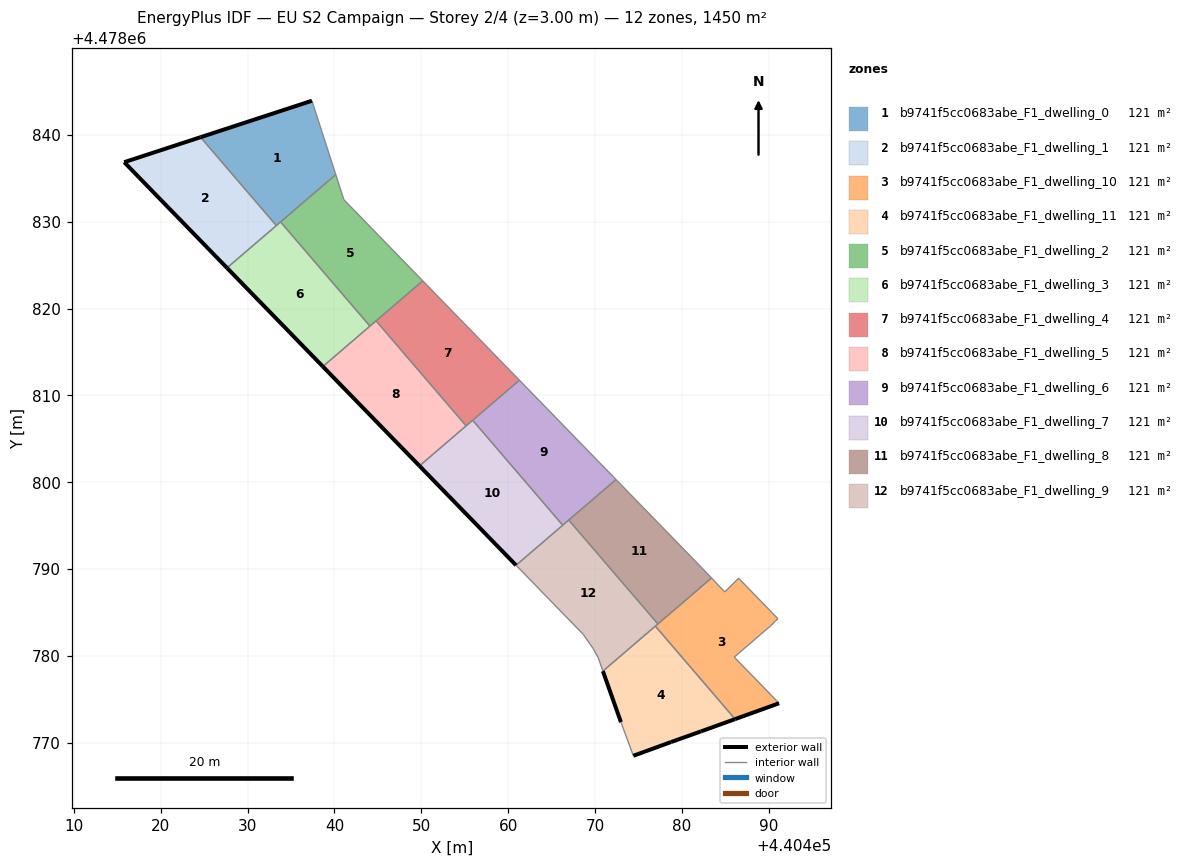
=== STOREY PLAN SPEC (per zone: floor XY polygon, exterior-wall plan segments, windows/doors) ===
zone 1: b9741f5cc0683abe_F1_dwelling_0  (120.8 m²)
  floor: (440440.15, 4478835.43) (440437.40, 4478843.93) (440424.57, 4478839.73) (440433.30, 4478829.55)
  exterior wall: (440424.57, 4478839.73) – (440437.40, 4478843.93)  [13.5 m]
  interior walls: 4
zone 2: b9741f5cc0683abe_F1_dwelling_1  (120.8 m²)
  floor: (440433.30, 4478829.55) (440424.57, 4478839.73) (440415.78, 4478836.86) (440427.61, 4478824.68)
  exterior wall: (440427.61, 4478824.68) – (440415.78, 4478836.86)  [17.0 m]
  exterior wall: (440415.78, 4478836.86) – (440424.57, 4478839.73)  [9.3 m]
  interior walls: 2
zone 3: b9741f5cc0683abe_F1_dwelling_10  (120.8 m²)
  floor: (440491.21, 4478774.53) (440486.05, 4478779.84) (440490.25, 4478783.46) (440490.77, 4478783.97) (440491.09, 4478784.26) (440486.55, 4478788.93) (440484.96, 4478787.35) (440483.43, 4478788.96) (440476.96, 4478783.41) (440486.15, 4478772.70)
  exterior wall: (440491.21, 4478774.53) – (440486.15, 4478772.70)  [5.4 m]
  interior walls: 9
zone 4: b9741f5cc0683abe_F1_dwelling_11  (120.8 m²)
  floor: (440486.15, 4478772.70) (440476.96, 4478783.41) (440470.92, 4478778.23) (440473.00, 4478772.35) (440474.43, 4478768.47) (440478.77, 4478770.06) (440482.22, 4478771.29)
  exterior wall: (440473.00, 4478772.35) – (440470.92, 4478778.23)  [6.2 m]
  exterior wall: (440486.15, 4478772.70) – (440482.22, 4478771.29)  [4.2 m]
  exterior wall: (440482.22, 4478771.29) – (440478.77, 4478770.06)  [3.7 m]
  exterior wall: (440478.77, 4478770.06) – (440474.43, 4478768.47)  [4.6 m]
  interior walls: 3
zone 5: b9741f5cc0683abe_F1_dwelling_2  (120.8 m²)
  floor: (440450.17, 4478823.19) (440441.08, 4478832.54) (440440.15, 4478835.43) (440433.79, 4478829.97) (440444.08, 4478817.97)
  interior walls: 6
zone 6: b9741f5cc0683abe_F1_dwelling_3  (120.8 m²)
  floor: (440444.08, 4478817.97) (440433.79, 4478829.97) (440427.61, 4478824.68) (440438.66, 4478813.32)
  exterior wall: (440438.66, 4478813.32) – (440427.61, 4478824.68)  [15.8 m]
  interior walls: 4
zone 7: b9741f5cc0683abe_F1_dwelling_4  (120.8 m²)
  floor: (440461.30, 4478811.74) (440450.17, 4478823.19) (440444.79, 4478818.58) (440455.16, 4478806.48)
  interior walls: 5
zone 8: b9741f5cc0683abe_F1_dwelling_5  (120.8 m²)
  floor: (440455.16, 4478806.48) (440444.79, 4478818.58) (440438.66, 4478813.32) (440449.79, 4478801.87)
  exterior wall: (440449.79, 4478801.87) – (440438.66, 4478813.32)  [16.0 m]
  interior walls: 4
zone 9: b9741f5cc0683abe_F1_dwelling_6  (120.8 m²)
  floor: (440472.43, 4478800.30) (440461.30, 4478811.74) (440455.92, 4478807.13) (440466.29, 4478795.04)
  interior walls: 4
zone 10: b9741f5cc0683abe_F1_dwelling_7  (120.8 m²)
  floor: (440466.29, 4478795.04) (440455.92, 4478807.13) (440449.79, 4478801.87) (440460.91, 4478790.42)
  exterior wall: (440460.91, 4478790.42) – (440449.79, 4478801.87)  [16.0 m]
  interior walls: 4
zone 11: b9741f5cc0683abe_F1_dwelling_8  (120.8 m²)
  floor: (440483.43, 4478788.96) (440482.22, 4478790.23) (440472.43, 4478800.30) (440466.99, 4478795.63) (440477.26, 4478783.66)
  interior walls: 5
zone 12: b9741f5cc0683abe_F1_dwelling_9  (120.8 m²)
  floor: (440477.26, 4478783.66) (440466.99, 4478795.63) (440460.91, 4478790.42) (440468.65, 4478782.46) (440469.80, 4478780.82) (440470.37, 4478779.79) (440470.92, 4478778.23)
  interior walls: 7

=== DERIVED (storey summary) ===
Building: EU S2 Campaign
Storey: 2 of 4  (floor level z = 3.00 m)
Storey gross floor area: 1449.7 m²
Zones on this storey: 12
  - b9741f5cc0683abe_F1_dwelling_0: floor 120.8 m²; exterior wall 13.5 m (40.5 m²); WWR 0.0%
  - b9741f5cc0683abe_F1_dwelling_1: floor 120.8 m²; exterior wall 26.2 m (78.7 m²); WWR 0.0%
  - b9741f5cc0683abe_F1_dwelling_10: floor 120.8 m²; exterior wall 5.4 m (16.1 m²); WWR 0.0%
  - b9741f5cc0683abe_F1_dwelling_11: floor 120.8 m²; exterior wall 18.7 m (56.1 m²); WWR 0.0%
  - b9741f5cc0683abe_F1_dwelling_2: floor 120.8 m²
  - b9741f5cc0683abe_F1_dwelling_3: floor 120.8 m²; exterior wall 15.8 m (47.5 m²); WWR 0.0%
  - b9741f5cc0683abe_F1_dwelling_4: floor 120.8 m²
  - b9741f5cc0683abe_F1_dwelling_5: floor 120.8 m²; exterior wall 16.0 m (47.9 m²); WWR 0.0%
  - b9741f5cc0683abe_F1_dwelling_6: floor 120.8 m²
  - b9741f5cc0683abe_F1_dwelling_7: floor 120.8 m²; exterior wall 16.0 m (47.9 m²); WWR 0.0%
  - b9741f5cc0683abe_F1_dwelling_8: floor 120.8 m²
  - b9741f5cc0683abe_F1_dwelling_9: floor 120.8 m²
Zone adjacency (shared interzone walls):
  - b9741f5cc0683abe_F1_dwelling_0 ↔ b9741f5cc0683abe_F1_dwelling_1
  - b9741f5cc0683abe_F1_dwelling_0 ↔ b9741f5cc0683abe_F1_dwelling_2
  - b9741f5cc0683abe_F1_dwelling_0 ↔ b9741f5cc0683abe_F1_dwelling_3
  - b9741f5cc0683abe_F1_dwelling_1 ↔ b9741f5cc0683abe_F1_dwelling_3
  - b9741f5cc0683abe_F1_dwelling_10 ↔ b9741f5cc0683abe_F1_dwelling_11
  - b9741f5cc0683abe_F1_dwelling_2 ↔ b9741f5cc0683abe_F1_dwelling_3
  - b9741f5cc0683abe_F1_dwelling_2 ↔ b9741f5cc0683abe_F1_dwelling_4
  - b9741f5cc0683abe_F1_dwelling_2 ↔ b9741f5cc0683abe_F1_dwelling_5
  - b9741f5cc0683abe_F1_dwelling_3 ↔ b9741f5cc0683abe_F1_dwelling_5
  - b9741f5cc0683abe_F1_dwelling_4 ↔ b9741f5cc0683abe_F1_dwelling_5
  - b9741f5cc0683abe_F1_dwelling_4 ↔ b9741f5cc0683abe_F1_dwelling_7
  - b9741f5cc0683abe_F1_dwelling_5 ↔ b9741f5cc0683abe_F1_dwelling_7
  - b9741f5cc0683abe_F1_dwelling_6 ↔ b9741f5cc0683abe_F1_dwelling_7
  - b9741f5cc0683abe_F1_dwelling_8 ↔ b9741f5cc0683abe_F1_dwelling_9